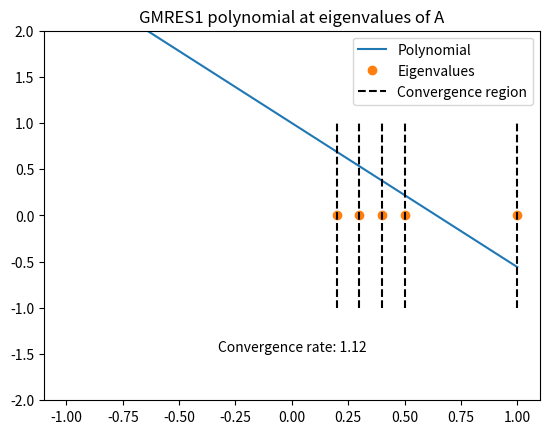

Reproduce this figure in Python.
import numpy as np
import matplotlib
matplotlib.use('Agg')
import matplotlib.pyplot as plt


k=1

#First fit polynomial (without constant term) to the constant 1
eigs=np.array([0.2,0.3,0.4,0.5,1.0])
V=np.zeros((len(eigs),k))
for i in range(1,k+1):
    V[:,i-1]=eigs**i


e=np.ones(len(eigs))

#Solve for the coefficients
#using least-squares
c=np.linalg.lstsq(V,e,rcond=None)[0]



#Now sample polynomial for visualization
nsamples=1000
xs=np.linspace(-1.0,1.0,nsamples)
ys=np.zeros(nsamples)
conv=np.zeros(len(eigs))
for i in range(1,k+1):
    ys+=c[i-1]*xs**i
    #Also calculate the convergence rate
    conv+=c[i-1]*eigs**i


convrate=np.linalg.norm(1.0-conv)
print(1.0-conv)
print(convrate)



plt.plot(xs,1.0-ys)
#Put markers on the eigenvalues
plt.plot(eigs,np.zeros(len(eigs)),'o')
plt.ylim(-2.0,2.0)
plt.title(f"GMRES{k} polynomial at eigenvalues of A")

#Draw whiskers extending +-1 from each eigenvalue to demonstrate the region of convergence
#Do this in a single plot so that we can label them in the legend
for eig in eigs:
    plt.plot([eig,eig],[-1.0,1.0],color='black',linestyle='--')

plt.legend(['Polynomial','Eigenvalues','Convergence region'])



#Draw a box around the eigenvalues with radius 1 and label this box "region of convergence"
#plt.gca().add_patch(matplotlib.patches.Rectangle((min(eigs),-1),2.0,2.0,fill=False))
#label the box
#plt.text(0.0,1.0,"Region of convergence",ha='center',va='bottom')

#Place computed convergence rate in bottom of plot as text for reference
plt.text(0.0,-1.5,f"Convergence rate: {convrate:.2f}",ha='center',va='bottom')


plt.savefig('ex02.svg')
